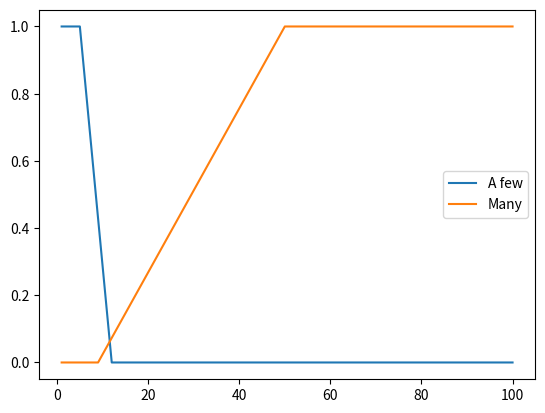

The matplotlib source for this figure:
import matplotlib.pyplot as plt

a_few = {1:1,5:1,12:0,100:0}
many = {1:0,9:0,50:1,100:1}

plt.plot(a_few.keys(),a_few.values())
plt.plot(many.keys(),many.values())
plt.legend(['A few','Many'])
plt.savefig('fuzzy.png')
plt.show()
